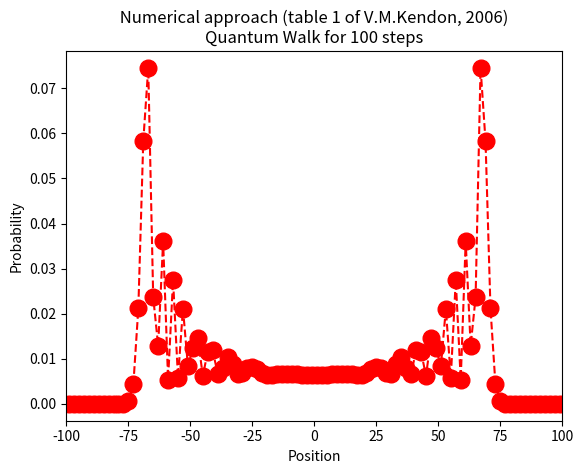

This figure's Python source:
# Quantum Walk:  numerical approach based on table 1 of [1]
#
# References:
# [1] Kendon, Vivien M. "A random walk approach to quantum algorithms." Philos. Trans. Royal Soc. A. 364.1849 (2006): 3407-3422.
# [2] J.Dingerink: Quantum walks of an atom in an optical lattice, 2016 https://esc.fnwi.uva.nl/thesis/centraal/files/f1472237352.pdf
# [3] Portugal, Renato. Quantum walks and search algorithms. Springer Science & Business Media, 2013.


import math as mt
import numpy   as   np
from matplotlib import pylab as plt

nsteps = 100
# Main part: see line 70



# One Step:  1) Hadamard coin is flipped; 2) shift operator works on the state
def psiStep( psiInput ):
 # This part is based on appendix B of [2]
 psiOutput  =  [ ]
 for elem in psiInput:
   if elem[2]   ==  0:  # if the Hadamard coin state is \0>
    psiOutput.append([ elem[0]/mt.sqrt(2), elem[1]-1, 0]) # shift operator: S-
    psiOutput.append([ elem[0]/mt.sqrt(2), elem[1]+1, 1]) # shift operator: S+
   elif elem[2] == 1:   # if the Hadamard coin state is \1>
    psiOutput.append([  elem[0]/mt.sqrt(2), elem[1]-1, 0]) # shift operator: S-
    psiOutput.append([ -elem[0]/mt.sqrt(2), elem[1]+1, 1]) # shift operator: S+   
 return(psiOutput)


# To remove duplicate elements 
def Remove(duplicate): 
    final_list = [] 
    for num in duplicate: 
        if num not in final_list: 
            final_list.append(num) 
    return final_list 


# Putting terms together: states with the same Position and Coin state
def psiGathering( psiInput ):
 psiPC = []   # PC = Position and Coin state
 for elem in psiInput:
  psiPC.append( [elem[1],elem[2]] )
  
 psiPC2 = Remove(psiPC) #Removing duplicate elements of the full psi

 vecamplit = []  # For amplitude
 for elem2 in psiPC2:
  amplit = 0
  label  = -1
  for elem in psiPC:
   label = label + 1
   if elem2 == elem:
    amplit = amplit + psiInput[label][0] # Sum probabiliy amplitudes 
  vecamplit.append(amplit)

 psiOutput = []
 for i in range(len(psiPC2)):
  psiOutput.append( [ vecamplit[i], psiPC2[i][0], psiPC2[i][1] ] )

 return psiOutput



# Putting terms together to compute the probability distribution
def probabilityDistribution( psiInput ):
 pisP = []
 for elem in psi:
  pisP.append( elem[1] )
  
 #Removing duplicate elements of the full psi
 pisP2 = []
 for i in pisP:
  if i not in pisP2:
   pisP2.append(i) 

 vecamplit = []   # For full amplitude
 for elem2 in pisP2:
  amplit = 0
  label  = -1
  for elem in pisP:
   label = label + 1
   if elem2 == elem:
    amplit = amplit + abs( psiInput[label][0] )**2 # Sum probabiliy amplitudes 
  vecamplit.append(amplit)
  
 # Get the occupancy probability distribution
 posProb = []
 for i in range(len(pisP2)):  
  posProb.append( [ pisP2[i], vecamplit[i], ] ) # output: [position,probability]

 return posProb 
















#####  MAIN PART 

#print("Notation:  psi = [pre-factor(coefficient), position(walker), spin(coin)]\n") 


#####  time  = 0
#psi0asymmetric = [[1, 0, 1]]    # Ao=1  Bo=0
psi0symmetric  = [ [1/mt.sqrt(2), 0,1], [ 1j/mt.sqrt(2), 0, 0] ]

psi = psi0symmetric 

##### dynamics 
for t in  np.arange(1,nsteps,1):   
 psi = psiStep( psi )
 psi = psiGathering( psi )


# Get the occupancy probability distribution
vecamplitNumer = probabilityDistribution(psi)


# only sites with  non-zero occupancy probability
vecpos  = []
vecprob = []
for i in np.arange(0,len(vecamplitNumer),1):  
 if vecamplitNumer[i][1]>0:
  vecpos.append(  vecamplitNumer[i][0] )
  vecprob.append( vecamplitNumer[i][1] )



plt.plot(vecpos,vecprob, color='red', linestyle='dashed', marker='o', markerfacecolor='red', markersize=12)
plt.xlim(-nsteps,nsteps)
plt.xlabel("Position")
plt.ylabel("Probability")
plt.title(" Numerical approach (table 1 of V.M.Kendon, 2006) \nQuantum Walk for {0} steps".format(nsteps))
plt.savefig("probability-distribution-numerical.png")



